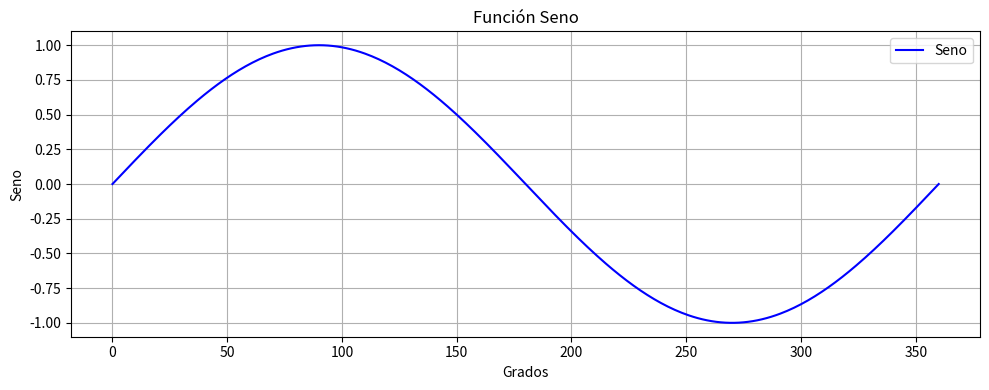
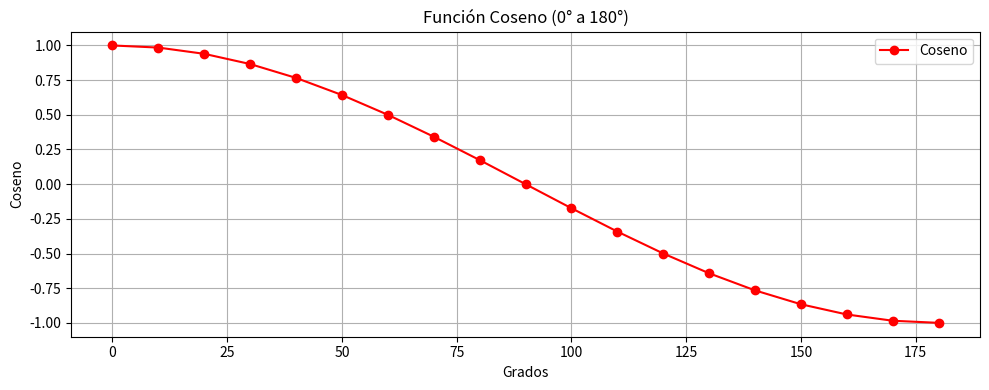
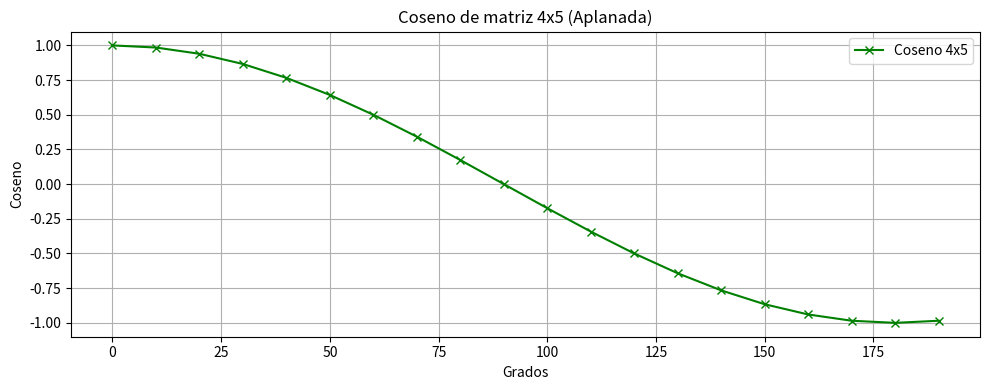
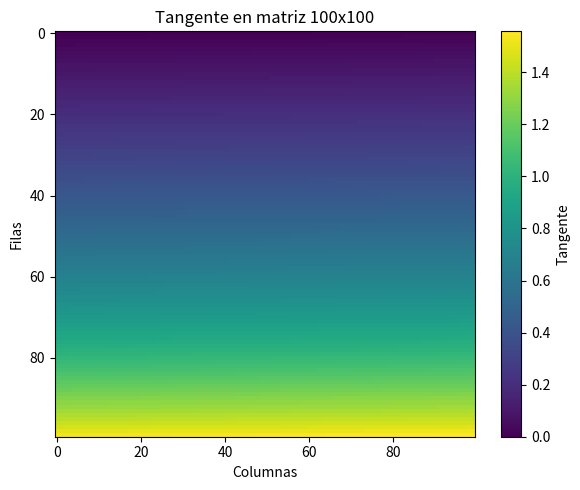

Write Python code to recreate these figures, in order.
import numpy as np
import math as m
import matplotlib.pyplot as plt

def explicar(mensaje):
    print(f"\n🔹 {mensaje}")
    input("Presiona Enter para continuar...\n")

explicar("Se creará un array de grados de 0 a 360 con paso de 1.")
grados = np.array([i for i in range(0, 361, 1)], dtype='float')
print("Array de grados:\n", grados)

explicar("Se mostrará el valor de pi usando la librería math.")
print("Valor de pi:", m.pi)

explicar("Convertiremos los grados a radianes usando la fórmula: radianes = grados * (pi / 180).")
np_radianes = grados * (m.pi / 180)
print("Radianes equivalentes:\n", np_radianes)

explicar("Calcularemos el seno de cada valor en radianes usando np.sin().")
fsin = np.sin(np_radianes)
print("Seno de cada radian:\n", fsin)

# 📈 Gráfico del seno
plt.figure(figsize=(10, 4))
plt.plot(grados, fsin, label='Seno', color='blue')
plt.title('Función Seno')
plt.xlabel('Grados')
plt.ylabel('Seno')
plt.grid(True)
plt.legend()
plt.tight_layout()
plt.show()

explicar("Se creará una matriz 1D de radianes desde 0° a 180° con paso de 10°, y se usará np.radians().")
radianesA = np.radians(np.array([i for i in range(0, 181, 10)], dtype='float'))
print("Radianes convertidos desde grados (1D):\n", radianesA)

explicar("Se calculará el coseno de los radianes anteriores usando np.cos().")
fcos1 = np.cos(radianesA)
print("Coseno:\n", fcos1)

# 📈 Gráfico del coseno (1D)
plt.figure(figsize=(10, 4))
plt.plot(np.degrees(radianesA), fcos1, label='Coseno', color='red', marker='o')
plt.title('Función Coseno (0° a 180°)')
plt.xlabel('Grados')
plt.ylabel('Coseno')
plt.grid(True)
plt.legend()
plt.tight_layout()
plt.show()

explicar("Ahora se creará una matriz 4x5 de radianes desde 0° a 190° usando reshape().")
radianes2 = np.radians(np.array([i for i in range(0, 191, 10)], dtype='float').reshape(4, 5))
print("Matriz de radianes 4x5:\n", radianes2)

explicar("Se calculará el coseno de la matriz 4x5 anterior.")
fcos2 = np.cos(radianes2)
print("Coseno matriz 4x5:\n", fcos2)

# 📈 Gráfico del coseno (matriz 4x5 a plano)
plt.figure(figsize=(10, 4))
plt.plot(np.degrees(radianes2).flatten(), fcos2.flatten(), label='Coseno 4x5', color='green', marker='x')
plt.title('Coseno de matriz 4x5 (Aplanada)')
plt.xlabel('Grados')
plt.ylabel('Coseno')
plt.grid(True)
plt.legend()
plt.tight_layout()
plt.show()

explicar("Se generarán 11 valores equidistantes entre 0 y 1 usando np.linspace().")
valores_equidistantes = np.linspace(0, 1, 11)
print("Valores equidistantes:\n", valores_equidistantes)

explicar("Se creará una matriz de 100x100 con valores entre 0 y 1, y se calculará su tangente.")
ejercicio1_examen = np.tan(np.linspace(0, 1, 100 * 100).reshape(100, 100))
print("Tangente de matriz 100x100:\n", ejercicio1_examen)

# 📈 Mapa de calor de la tangente
plt.figure(figsize=(6, 5))
plt.imshow(ejercicio1_examen, cmap='viridis', aspect='auto')
plt.colorbar(label='Tangente')
plt.title('Tangente en matriz 100x100')
plt.xlabel('Columnas')
plt.ylabel('Filas')
plt.tight_layout()
plt.show()



